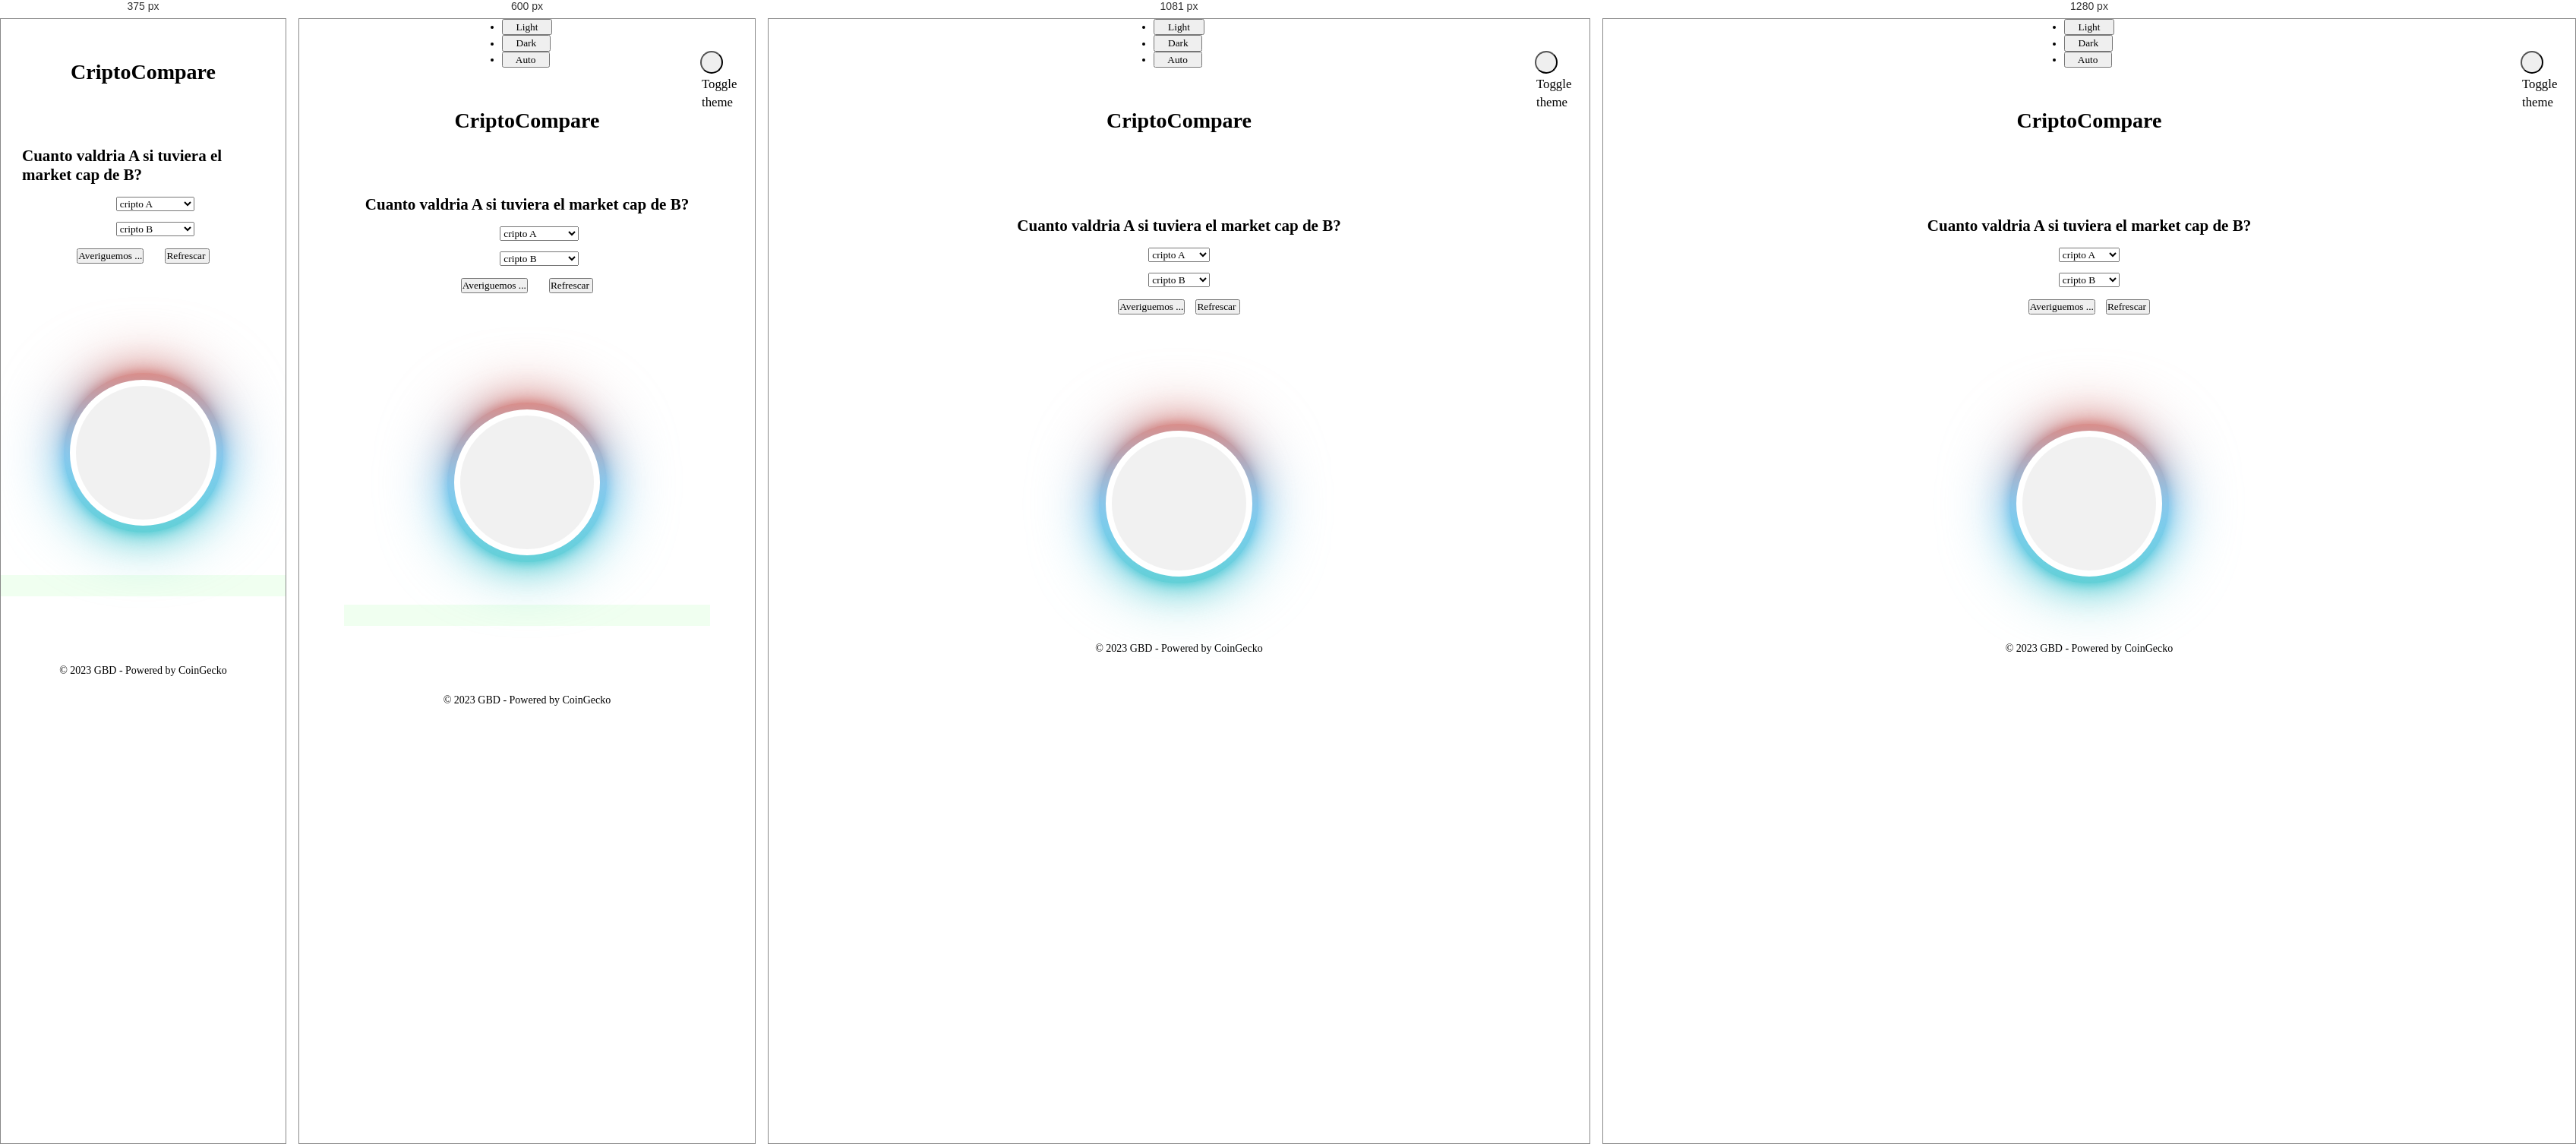
Rendered at 375 px, 600 px, 1081 px and 1280 px, left to right.

<!-- file: index.html -->
<!DOCTYPE html>
<html lang="en" data-bs-theme="auto">

<head>
    <meta charset="UTF-8">
    <meta name="viewport" content="width=device-width, initial-scale=1.0">
    <title>CriptoCompare</title>
    <link rel="shortcut icon" href="./assets/images/clipart2510523.png" type="image/x-icon">

    <link href="https://cdn.jsdelivr.net/npm/bootstrap@5.3.2/dist/css/bootstrap.min.css" rel="stylesheet"
        integrity="sha384-T3c6CoIi6uLrA9TneNEoa7RxnatzjcDSCmG1MXxSR1GAsXEV/Dwwykc2MPK8M2HN" crossorigin="anonymous">
    <script src="https://kit.fontawesome.com/cee4e31326.js" crossorigin="anonymous"></script>
    <link rel="stylesheet" href="./css/style.css">
    <script src="https://widgets.coingecko.com/coingecko-coin-compare-chart-widget.js"></script>

</head>

<body class="container-fluid " id="body">

    <!-- Inicio Toggle modo dark -->
    <div class="dropdown position-absolute top-0 end-0 mt-3 me-5 bd-mode-toggle">
        <button class="btn btn-bd-primary btn-circle py-2 dropdown-toggle d-flex align-items-center" id="bd-theme"
            type="button" aria-expanded="false" data-bs-toggle="dropdown" aria-label="Toggle theme (auto)"><i
                class="fa-solid fa-circle-half-stroke fa-2xl"></i>
            <svg class="bi my-1 theme-icon-active" width="1em" height="1em">
                <use href="#circle-half"></use>
            </svg>
            <span class="visually-hidden" id="bd-theme-text">Toggle theme</span>
        </button>
        <ul class="dropdown-menu dropdown-menu-end shadow" aria-labelledby="bd-theme-text">
            <li>
                <button type="button" class="dropdown-item d-flex align-items-center" data-bs-theme-value="light"
                    aria-pressed="false">
                    <svg class="bi me-2 opacity-50 theme-icon" width="1em" height="1em">
                        <use href="#sun-fill"></use>
                    </svg>
                    Light
                    <svg class="bi ms-auto d-none" width="1em" height="1em">
                        <use href="#check2"></use>
                    </svg>
                </button>
            </li>
            <li>
                <button type="button" class="dropdown-item d-flex align-items-center" data-bs-theme-value="dark"
                    aria-pressed="false">
                    <svg class="bi me-2 opacity-50 theme-icon" width="1em" height="1em">
                        <use href="#moon-stars-fill"></use>
                    </svg>
                    Dark
                    <svg class="bi ms-auto d-none" width="1em" height="1em">
                        <use href="#check2"></use>
                    </svg>
                </button>
            </li>
            <li>
                <button type="button" class="dropdown-item d-flex align-items-center active" data-bs-theme-value="auto"
                    aria-pressed="true">
                    <svg class="bi me-2 opacity-50 theme-icon" width="1em" height="1em">
                        <use href="#circle-half"></use>
                    </svg>
                    Auto
                    <svg class="bi ms-auto d-none" width="1em" height="1em">
                        <use href="#check2"></use>
                    </svg>
                </button>
            </li>
        </ul>
    </div>
    <!-- Fin Toggle modo dark -->
    <header class="container-fluid">
        <h1>CriptoCompare</h1>
        <div id="carouselExampleSlidesOnly" class="carousel slide esquina" data-bs-ride="carousel">
            <div class="carousel-inner  carouselInner">

            </div>
        </div>

    </header>
    <nav class="container-fluid my-3 " style="max-width: 100vw;">
        <script src="https://widgets.coingecko.com/coingecko-coin-price-marquee-widget.js"></script>
        <coingecko-coin-price-marquee-widget
            coin-ids="bitcoin,ethereum,stacks,kaspa,dogecoin,shiba,bonk,solana,arbitrum,pancakeswap-token,openocean,pangolin"
            currency="usd" background-color="#ffffff" locale="en"></coingecko-coin-price-marquee-widget>
    </nav>
    <main class="container">
        <!--contenedor formulario -->
        <section class="formContainer">
            <h2>Cuanto valdria A si tuviera el market cap de B?</h2>
            <form class="form">
                <fieldset class="field1">
                    <select class="form-select" id="coinA" aria-label="Default select example">
                        <option selected>cripto A</option>

                    </select>

                    <select class="form-select" id="coinB" aria-label="Default select example">
                        <option selected>cripto B</option>

                    </select>

                </fieldset>
                <fieldset class="field2">

                    <button
                        class="boton btn d-inline-flex focus-ring py-1 px-2 text-decoration-none border rounded-2 text-info-emphasis fw-bold">
                        Averiguemos ... </button>
                    <!--Código botón-->
                    <input type="reset"
                        class="boton btn reset d-inline-flex focus-ring py-1 px-2 text-decoration-none border rounded-2 text-info-emphasis fw-bold"
                        value="Refrescar ">

                </fieldset>
            </form>
            <div class="answer">

            </div>

        </section>

        <!-- contenedor para cards-->
        <section id="cardsContainer" class="cardsContainer">
            <div class="loader">
                <span></span>
                <span></span>
                <span></span>
                <span></span>
            </div>
        </section>
        <!--contenedor para widget-->
        <div id="widgetContainer" class="widgetContainer section"></div>
    </main>
    <footer class="container-fluid">
        © 2023 GBD - Powered by CoinGecko
    </footer>
    <script src="https://cdn.jsdelivr.net/npm/bootstrap@5.3.2/dist/js/bootstrap.bundle.min.js"
        integrity="sha384-C6RzsynM9kWDrMNeT87bh95OGNyZPhcTNXj1NW7RuBCsyN/o0jlpcV8Qyq46cDfL"
        crossorigin="anonymous"></script>
    <script src="./js/theme.js"></script>
    <script src="./js/objetos.js"></script>

    <script src="./js/index.js"></script>

</body>

</html>

/* @media block from style.css */
@media(width >960px) {
    .esquina {
        width: 8rem;
    }

    header {
        margin-bottom: 2rem;
    }

}

/* @media block from style.css */
@media(width <960px) {
    .esquina {
        width: 7rem;
    }
}

/* @media block from style.css */
@media(width>750px) {

    .cardw {
        width: 100%;
        padding: 1rem;
    }
}

/* @media block from style.css */
@media(width <750px) {
    .esquina {
        width: 6rem;
    }

    #formContainer,
    #cardsContainer,
    #widgetContainer {
        width: 100%;
        display: flex;
        flex-direction: column !important;
        align-items: center;
        justify-content: center;
        margin-bottom: 2rem;
        padding-bottom: 2rem;
    }
    #widgetContainer {
        height: fit-content;
        background-color: honeydew;
    }
    #widgetContainer .cardw{
        background-color: honeydew;
        height: fit-content;

    }
    .field1 {
        display: flex;
        flex-direction: column;
        width: 100%;
    }

    .field2 {
        gap: 2rem;
        justify-content: space-evenly;
    }

    select {
        width: 90%;
    }

    .cardw {
        width: 100%;
    }

}

/* @media block from style.css */
@media(width <450px) {
    .esquina {
        display: none;
    }

    .dropdown {
        display: none;
    }

    select {
        width: 100%;
    }

    .answer {
        width: 100%;
        height: fit-content;
        font-size: 1.2rem;

    }
}

/* @media block from style.css */
@media(width >1200px) {
    html {
        font-size: 22px;
    }
}

/* @media block from style.css */
@media(width >900px) {
    html {
        font-size: 20px;
    }
}

/* @media block from style.css */
@media(width>=700px) {
    html {
        font-size: 18px;
    }
}

/* @media block from style.css */
@media(width >500px) {
    html {
        font-size: 16px;
    }
}

/* @media block from style.css */
@media(width >300px) {
    html {
        font-size: 14px;
    }
}

/* @media block from style.css */
@media(width <300px) {
    html {
        font-size: 12px;
    }
}